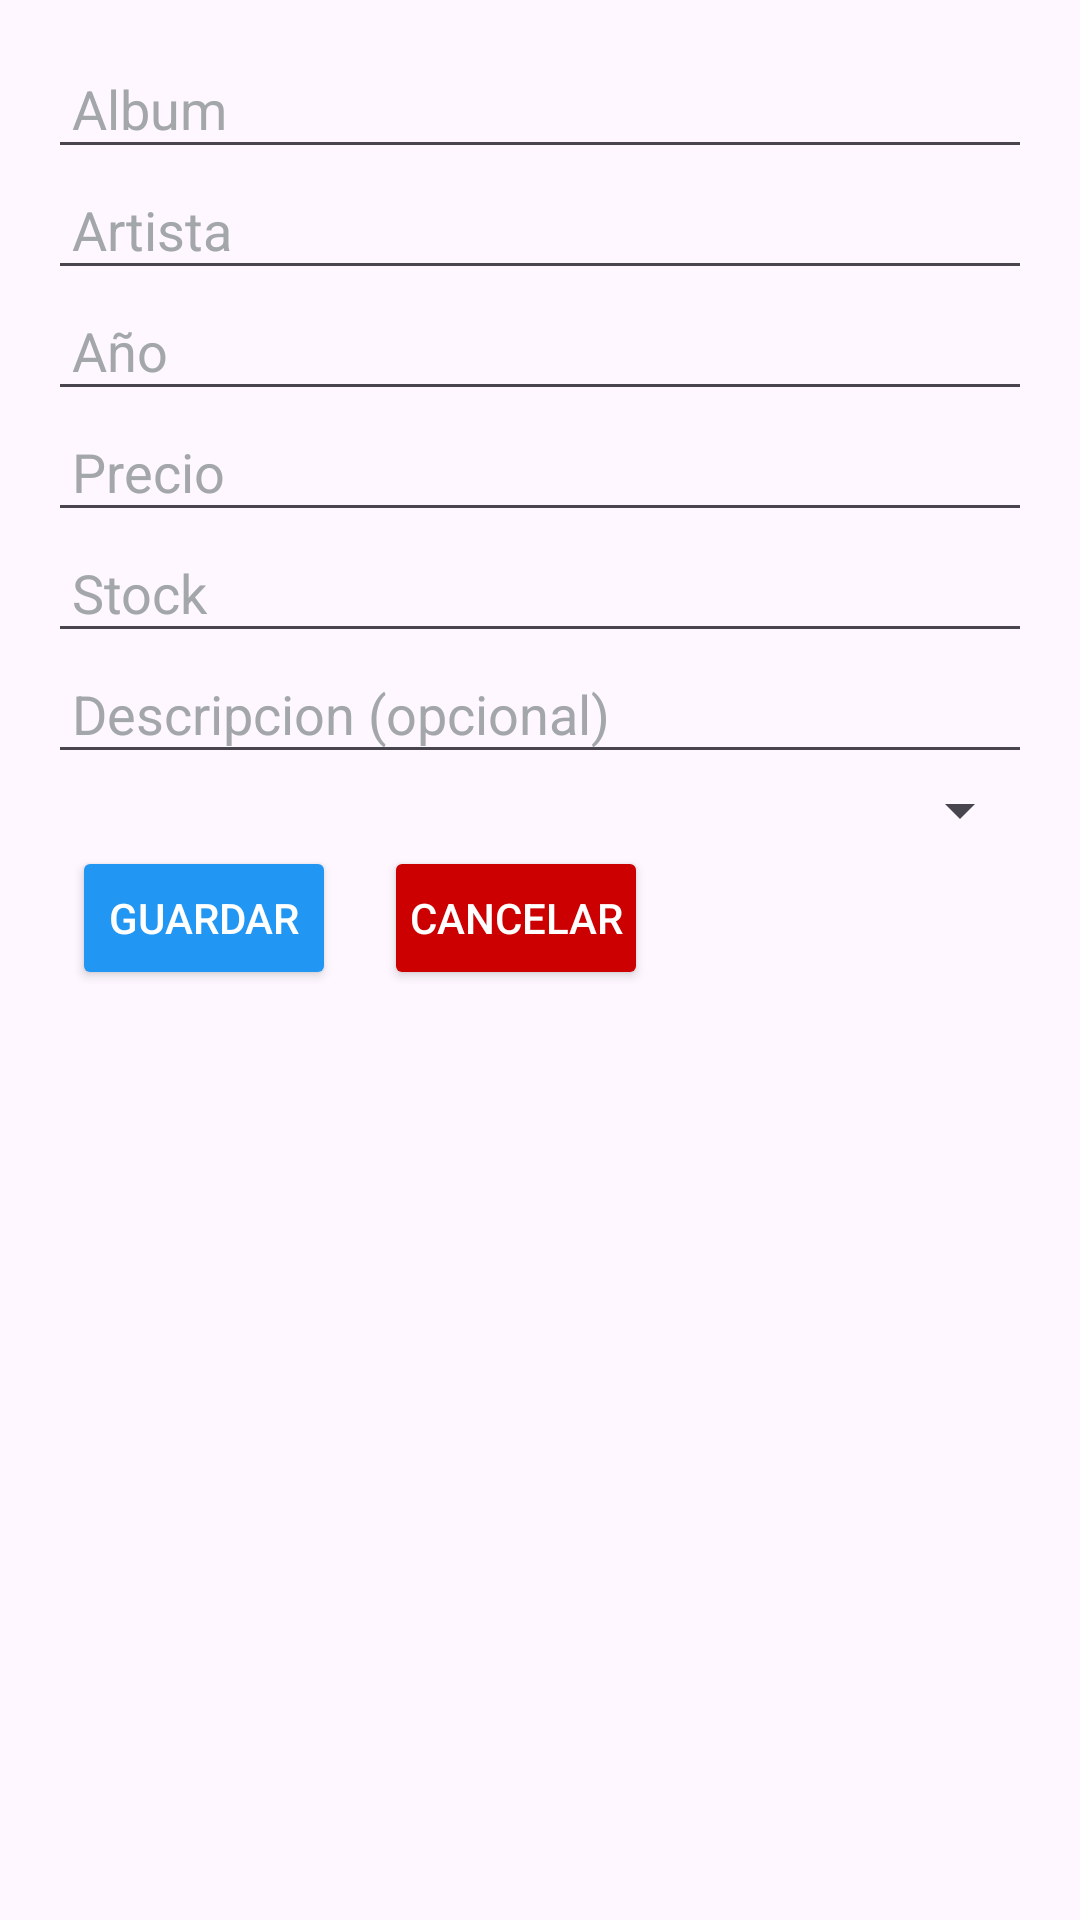

Reconstruct the res/layout file that produces this screen, plus the resources it refers to.
<!-- AndroidManifest.xml: application theme Theme.Emprendedor -->
<!-- res/layout/activity_agregar_producto.xml -->
<?xml version="1.0" encoding="utf-8"?>
<LinearLayout xmlns:android="http://schemas.android.com/apk/res/android"
    android:layout_width="match_parent"
    android:layout_height="match_parent"
    android:orientation="vertical"
    android:padding="16dp">
    <EditText
        android:id="@+id/editTextNombre"
        android:layout_width="match_parent"
        android:layout_height="wrap_content"
        android:hint="Album"
        android:textColorHint="#A3A7AA"
        android:padding="8dp"
        android:textSize="18sp"
        android:textColor="@android:color/black"/>

    <EditText
        android:id="@+id/editTextArtista"
        android:layout_width="match_parent"
        android:layout_height="wrap_content"
        android:hint="Artista"
        android:textColorHint="#A3A7AA"
        android:padding="8dp"
        android:textSize="18sp"
        android:textColor="@android:color/black"/>

    <EditText
        android:id="@+id/editTextYear"
        android:layout_width="match_parent"
        android:layout_height="wrap_content"
        android:hint="Año"
        android:textColorHint="#A3A7AA"
        android:padding="8dp"
        android:textSize="18sp"
        android:textColor="@android:color/black"/>

    <EditText
        android:id="@+id/editTextPrecio"
        android:layout_width="match_parent"
        android:layout_height="wrap_content"
        android:hint="Precio"
        android:textColorHint="#A3A7AA"
        android:padding="8dp"
        android:textSize="18sp"
        android:textColor="@android:color/black"/>

    <EditText
        android:id="@+id/editTextStock"
        android:layout_width="match_parent"
        android:layout_height="wrap_content"
        android:hint="Stock"
        android:textColorHint="#A3A7AA"
        android:padding="8dp"
        android:textSize="18sp"
        android:textColor="@android:color/black"/>

    <EditText
        android:id="@+id/editTextDescripcion"
        android:layout_width="match_parent"
        android:layout_height="wrap_content"
        android:hint="Descripcion (opcional)"
        android:textColorHint="#A3A7AA"
        android:padding="8dp"
        android:textSize="18sp"
        android:textColor="@android:color/black"/>

    <Spinner
        android:id="@+id/spinner"
        android:layout_width="match_parent"
        android:layout_height="wrap_content"
        android:padding="8dp" />

    <LinearLayout
        android:layout_width="match_parent"
        android:layout_height="wrap_content"
        android:orientation="horizontal" >

        <Button
            android:id="@+id/btnGuardar"
            android:layout_width="wrap_content"
            android:layout_height="wrap_content"
            android:layout_marginStart="8dp"
            android:layout_marginEnd="8dp"
            android:padding="8dp"
            android:backgroundTint="#2196F3"
            android:text="Guardar"
            android:textColor="@android:color/white"/>

        <Button
            android:id="@+id/btnCancelar"
            android:layout_width="wrap_content"
            android:layout_height="wrap_content"
            android:layout_marginStart="8dp"
            android:layout_marginEnd="8dp"
            android:backgroundTint="@android:color/holo_red_dark"
            android:padding="8dp"
            android:text="Cancelar"
            android:textColor="@android:color/white" />
    </LinearLayout>


</LinearLayout>
<!-- resources referenced by this layout -->
<resources>
  <style name="Theme.Emprendedor" parent="Base.Theme.Emprendedor" />
  <style name="Base.Theme.Emprendedor" parent="Theme.Material3.DayNight.NoActionBar">
          
          
      </style>
</resources>
